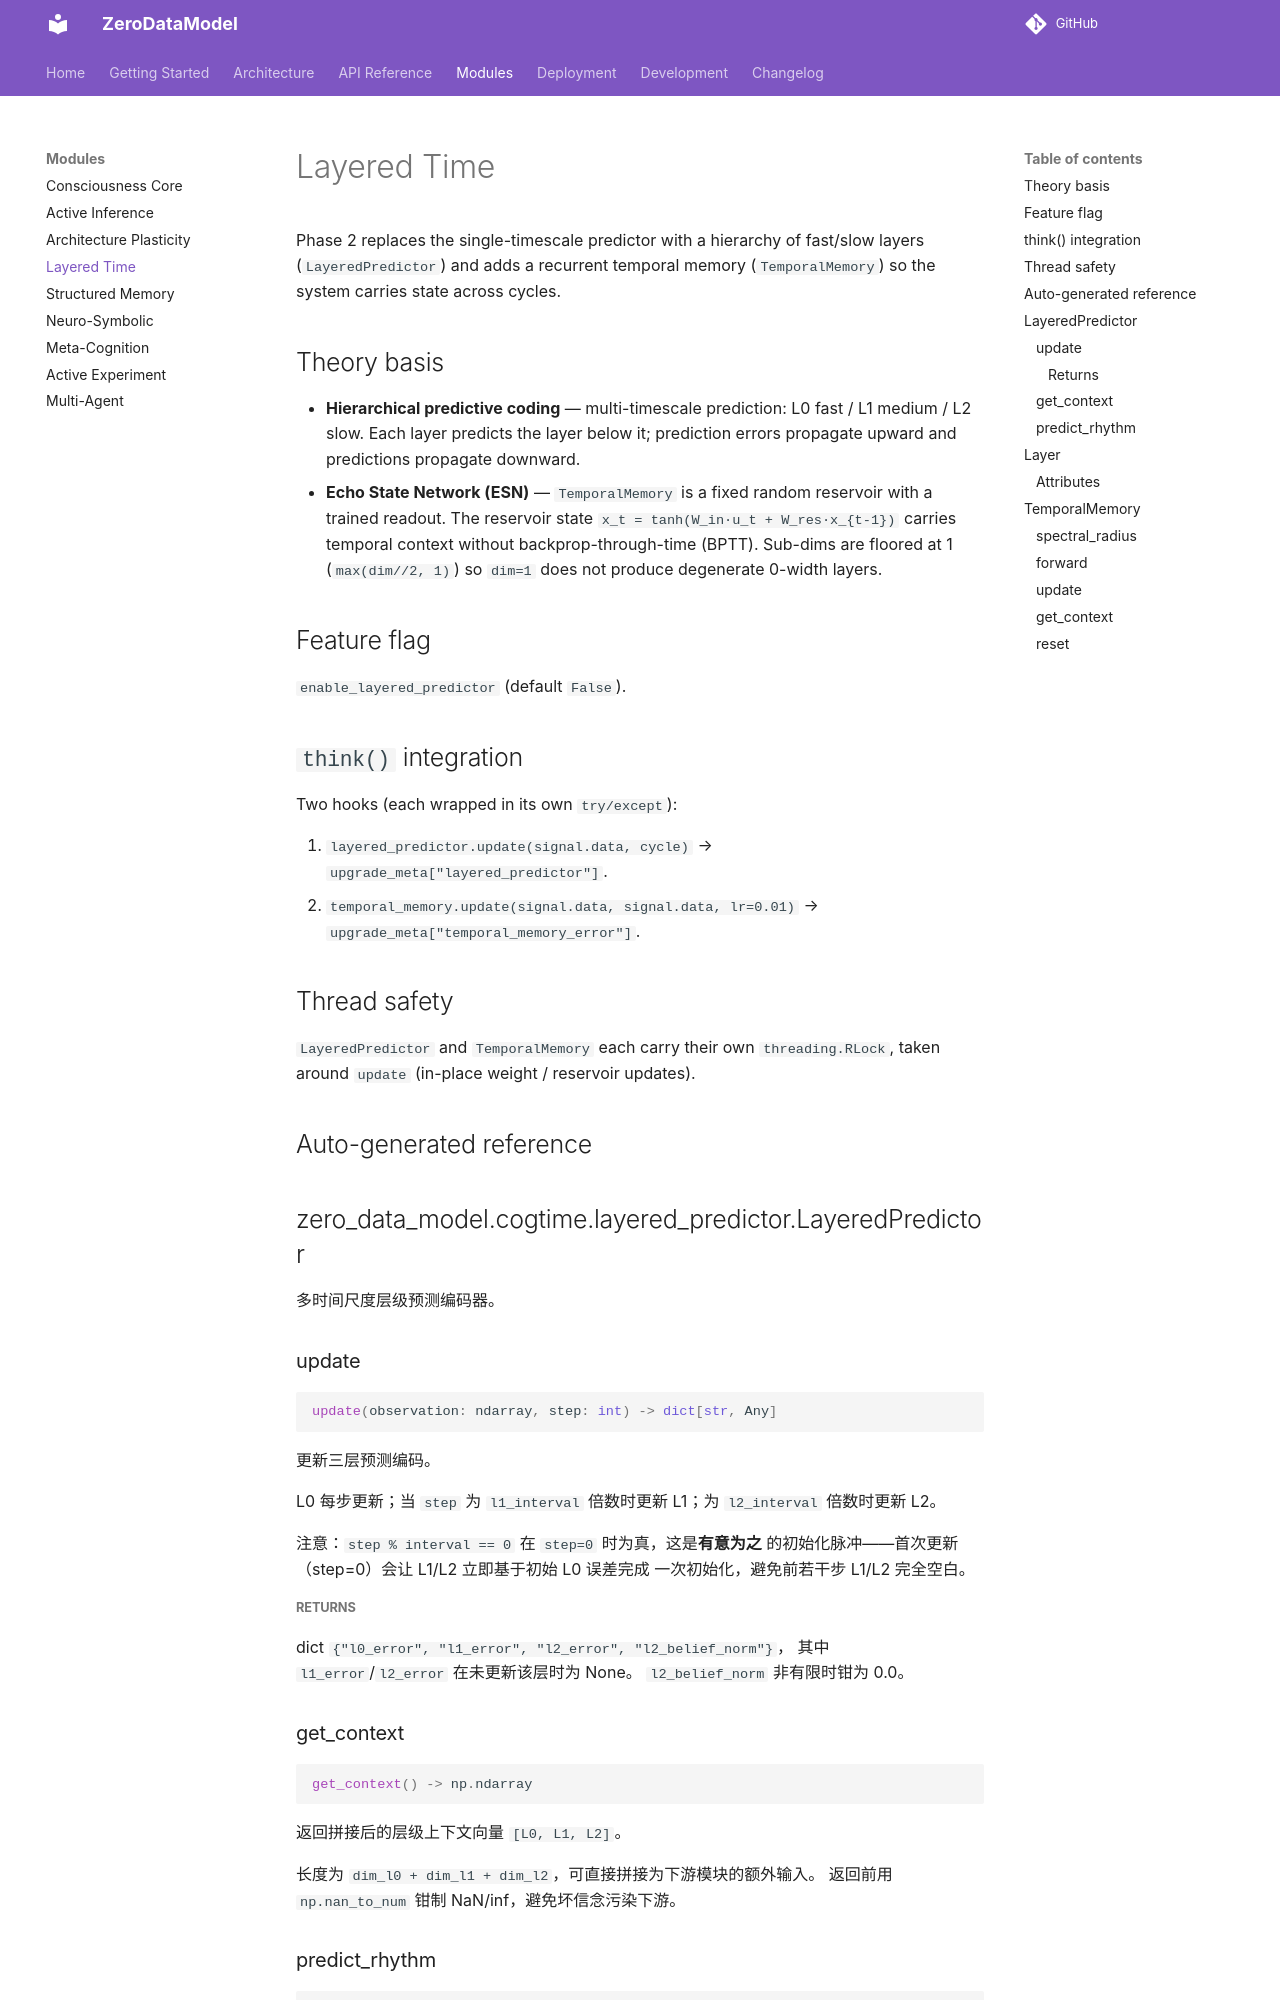

repository: furongmu-png/frm · page: modules/layered-time/index.html · generator: mkdocs

# Layered Time

Phase 2 replaces the single-timescale predictor with a hierarchy of fast/slow
layers (`LayeredPredictor`) and adds a recurrent temporal memory
(`TemporalMemory`) so the system carries state across cycles.
